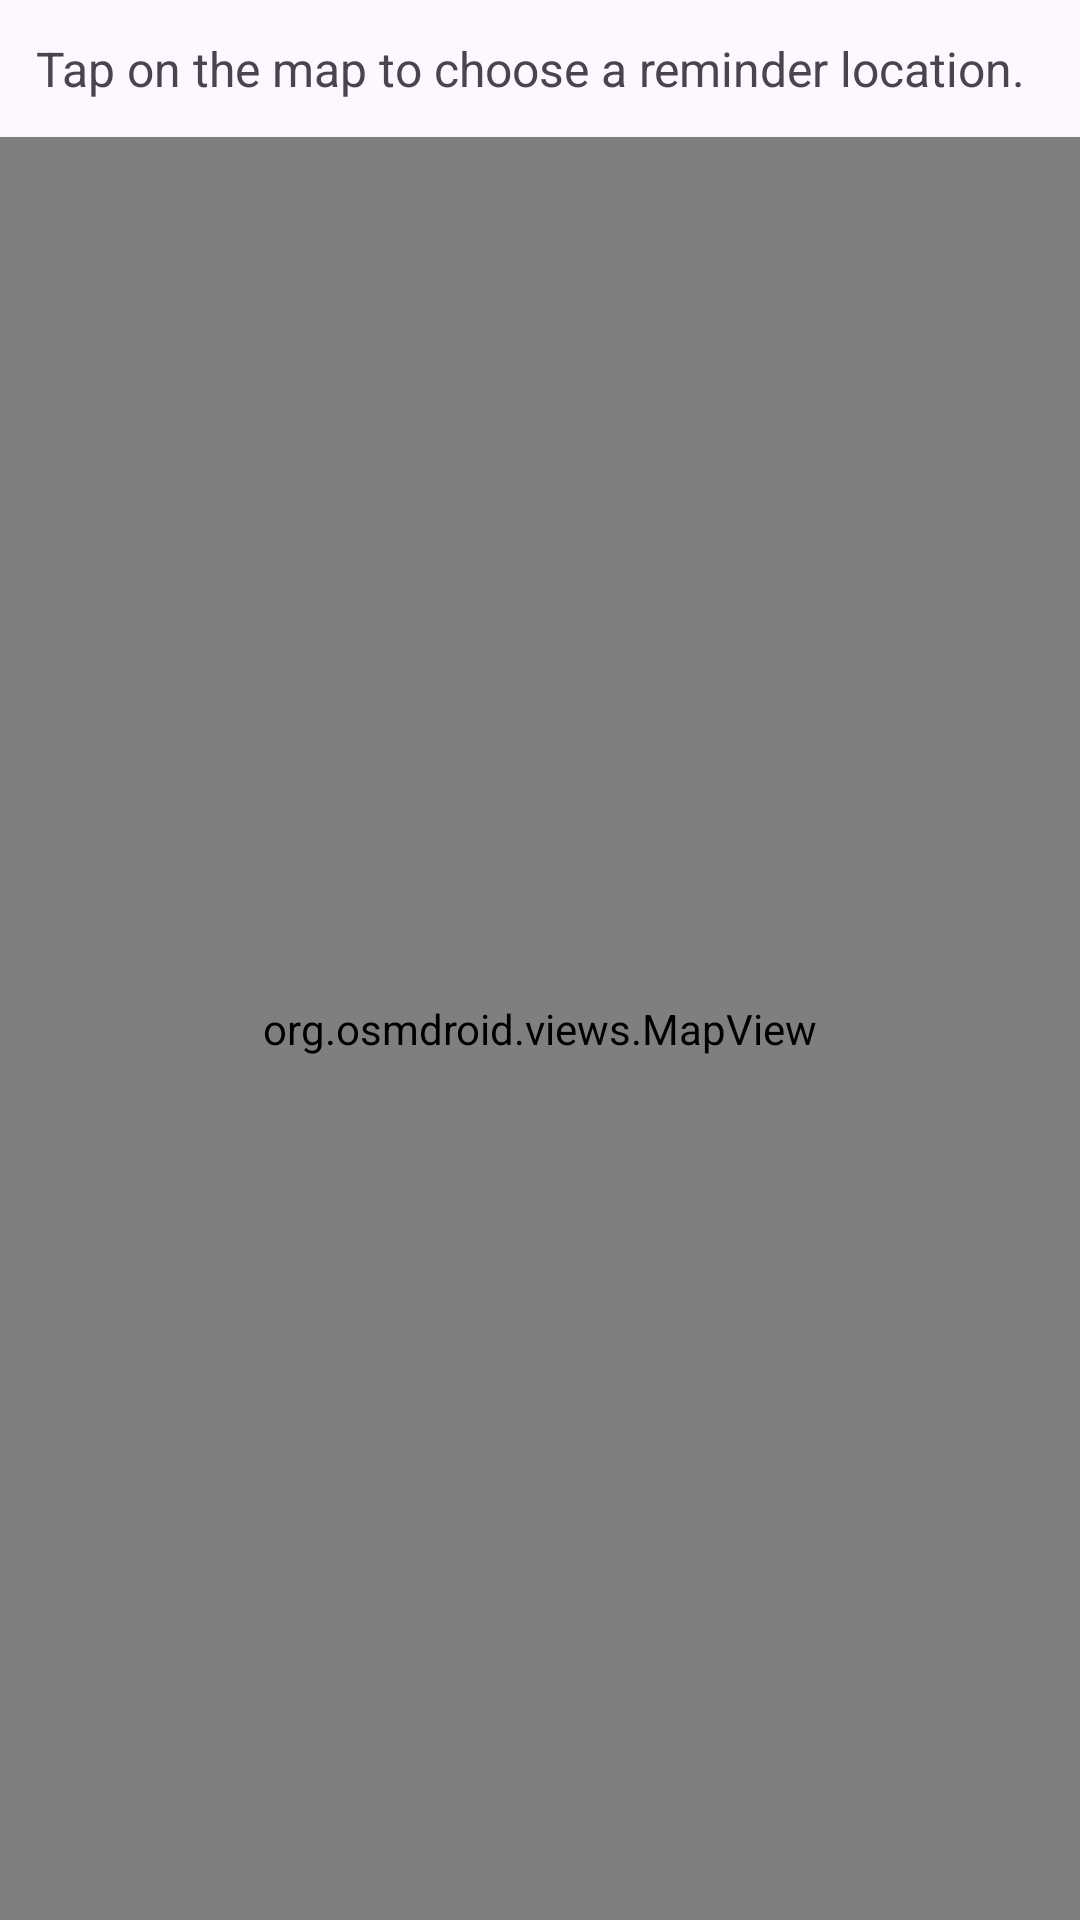

Layout XML and referenced resources for this Android screen:
<!-- AndroidManifest.xml: application theme Theme.AnchorNotes -->
<!-- res/layout/activity_map_picker.xml -->
<?xml version="1.0" encoding="utf-8"?>
<LinearLayout xmlns:android="http://schemas.android.com/apk/res/android"
    android:orientation="vertical"
    android:layout_width="match_parent"
    android:layout_height="match_parent">

    <TextView
        android:id="@+id/txtMapInstructions"
        android:layout_width="match_parent"
        android:layout_height="wrap_content"
        android:text="Tap on the map to choose a reminder location."
        android:padding="12dp"
        android:textSize="16sp" />

    <org.osmdroid.views.MapView
        android:id="@+id/mapView"
        android:layout_width="match_parent"
        android:layout_height="0dp"
        android:layout_weight="1" />
</LinearLayout>
<!-- resources referenced by this layout -->
<resources>
  <style name="Theme.AnchorNotes" parent="Base.Theme.AnchorNotes" />
  <style name="Base.Theme.AnchorNotes" parent="Theme.Material3.DayNight.NoActionBar">
          
          
      </style>
</resources>
